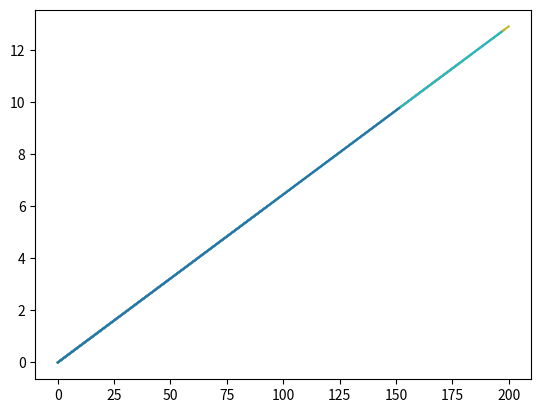

Write the Python code that produced this figure.
import random
import numpy as np
import matplotlib.pyplot as plt

scalars = []
scaled_vectors = []
for i in range(0,10):
    scalars.append(random.gauss(1, 1))

a = random.randint(0, 100)
b = random.randint(0, 100)
v = np.array([a , b])
scaled_vectors.append(v)
for scalar in scalars:
    scaled_vectors.append(scalar * v)

for i in scaled_vectors:
    plt.plot([0, i[0]], [0,i[1]])
print(scaled_vectors)
# plt.axis([-20, 20, -20, 20])
plt.show()
